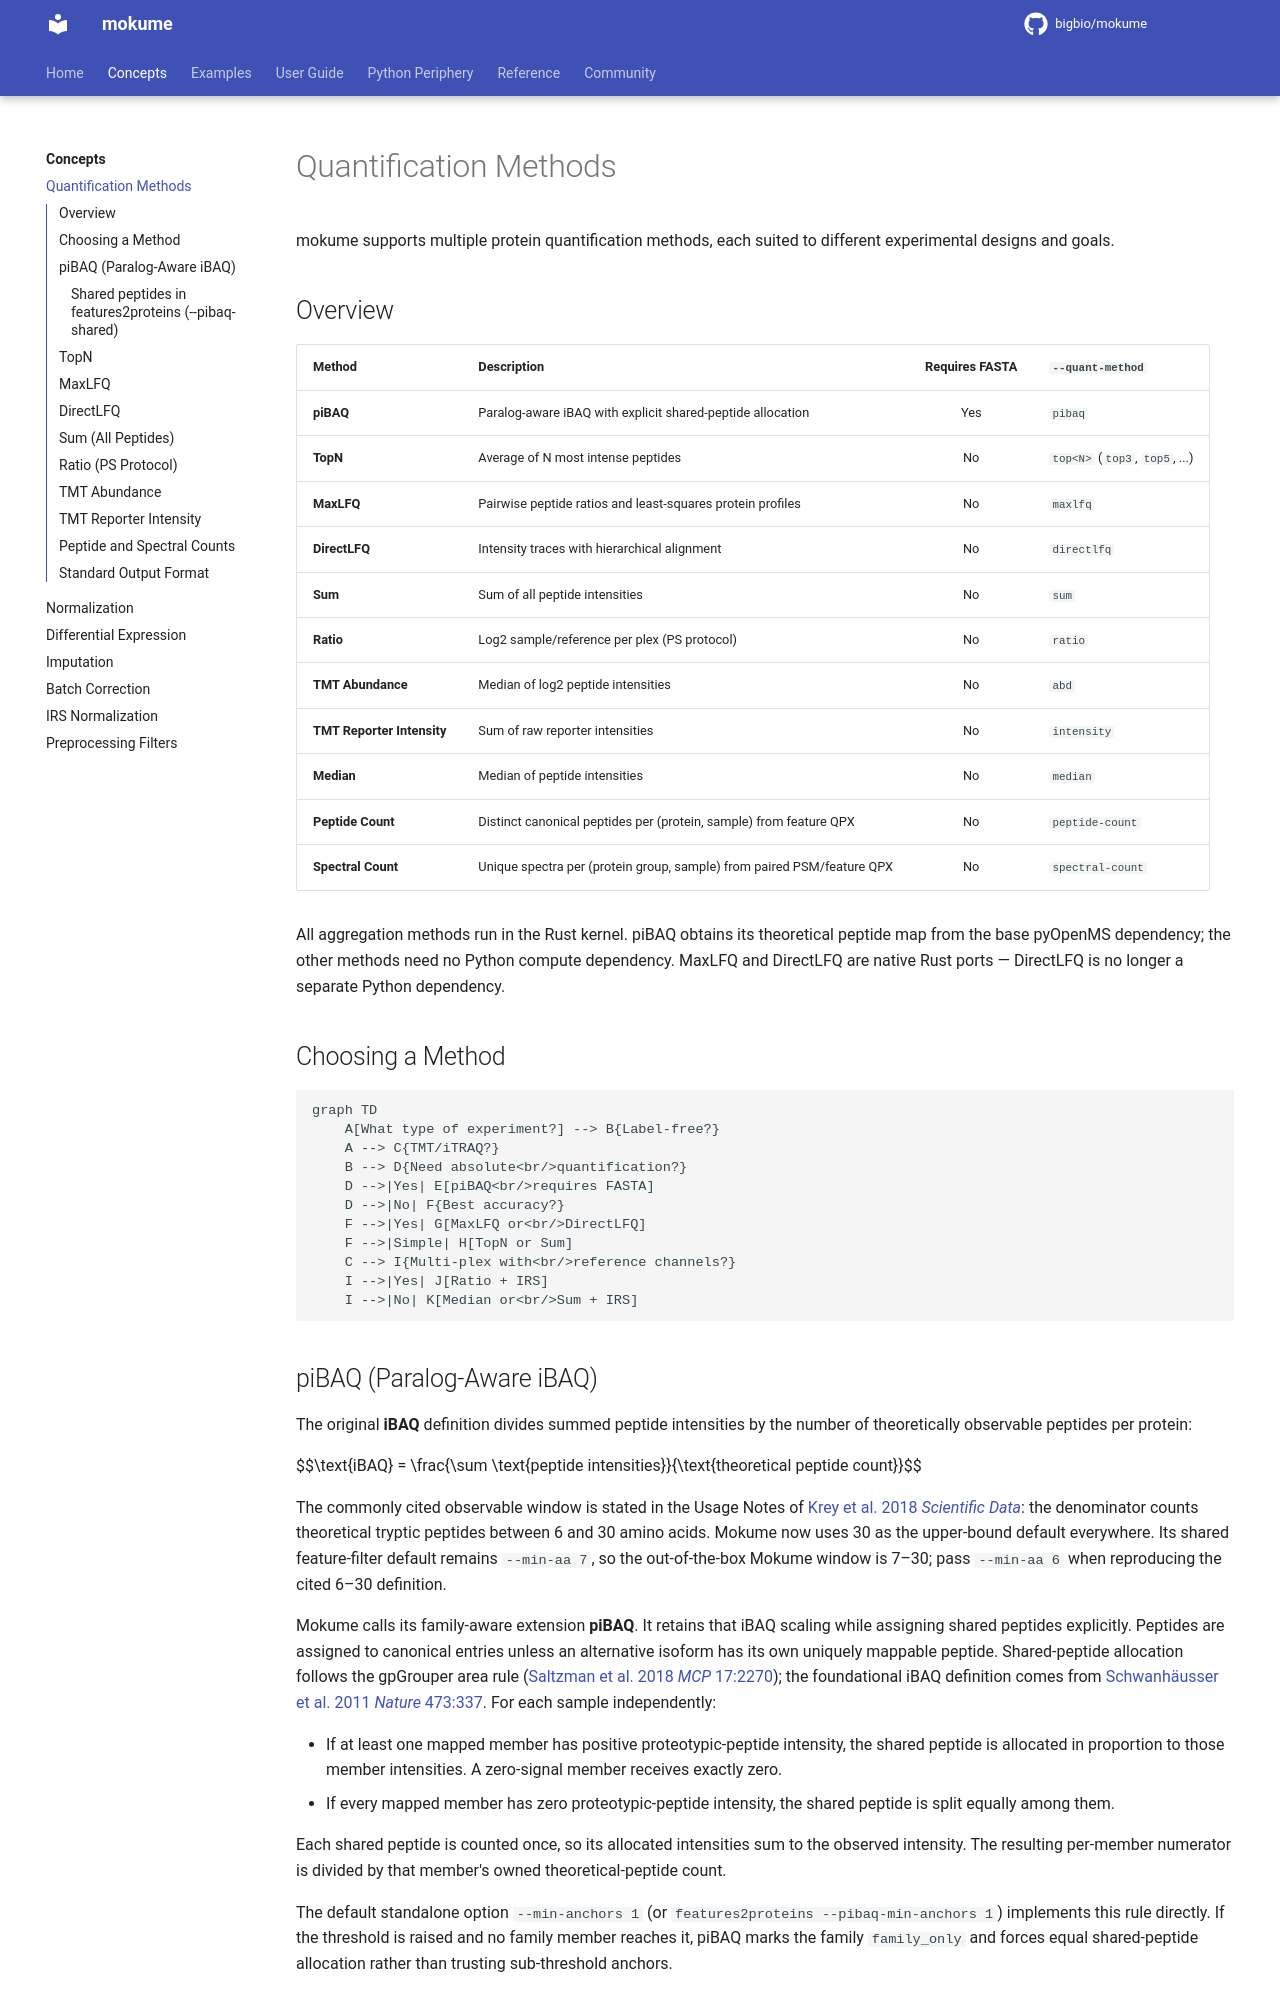

repository: bigbio/mokume · page: concepts/quantification/index.html · generator: mkdocs

# Quantification Methods

mokume supports multiple protein quantification methods, each suited to different experimental designs and goals.

## Overview

| Method | Description | Requires FASTA | `--quant-method` |
|--------|-------------|:--------------:|------------------|
| **piBAQ** | Paralog-aware iBAQ with explicit shared-peptide allocation | Yes | `pibaq` |
| **TopN** | Average of N most intense peptides | No | `top<N>` (`top3`, `top5`, ...) |
| **MaxLFQ** | Pairwise peptide ratios and least-squares protein profiles | No | `maxlfq` |
| **DirectLFQ** | Intensity traces with hierarchical alignment | No | `directlfq` |
| **Sum** | Sum of all peptide intensities | No | `sum` |
| **Ratio** | Log2 sample/reference per plex (PS protocol) | No | `ratio` |
| **TMT Abundance** | Median of log2 peptide intensities | No | `abd` |
| **TMT Reporter Intensity** | Sum of raw reporter intensities | No | `intensity` |
| **Median** | Median of peptide intensities | No | `median` |
| **Peptide Count** | Distinct canonical peptides per (protein, sample) from feature QPX | No | `peptide-count` |
| **Spectral Count** | Unique spectra per (protein group, sample) from paired PSM/feature QPX | No | `spectral-count` |

All aggregation methods run in the Rust kernel. piBAQ obtains its theoretical
peptide map from the base pyOpenMS dependency; the other methods need no Python
compute dependency. MaxLFQ and DirectLFQ are native Rust ports — DirectLFQ is no
longer a separate Python dependency.

## Choosing a Method

```mermaid
graph TD
    A[What type of experiment?] --> B{Label-free?}
    A --> C{TMT/iTRAQ?}
    B --> D{Need absolute<br/>quantification?}
    D -->|Yes| E[piBAQ<br/>requires FASTA]
    D -->|No| F{Best accuracy?}
    F -->|Yes| G[MaxLFQ or<br/>DirectLFQ]
    F -->|Simple| H[TopN or Sum]
    C --> I{Multi-plex with<br/>reference channels?}
    I -->|Yes| J[Ratio + IRS]
    I -->|No| K[Median or<br/>Sum + IRS]
```

## piBAQ (Paralog-Aware iBAQ)

The original **iBAQ** definition divides summed peptide intensities by the
number of theoretically observable peptides per protein:

$$\text{iBAQ} = \frac{\sum \text{peptide intensities}}{\text{theoretical peptide count}}$$

The commonly cited observable window is stated in the Usage Notes of
[Krey et al. 2018 *Scientific Data*](https://www.nature.com/articles/sdata2018128):
the denominator counts theoretical tryptic peptides between 6 and 30 amino
acids. Mokume now uses 30 as the upper-bound default everywhere. Its shared
feature-filter default remains `--min-aa 7`, so the out-of-the-box Mokume
window is 7–30; pass `--min-aa 6` when reproducing the cited 6–30 definition.

Mokume calls its family-aware extension **piBAQ**. It retains that iBAQ
scaling while assigning shared peptides explicitly. Peptides are assigned to
canonical entries unless an alternative isoform has its own uniquely mappable
peptide. Shared-peptide allocation follows the gpGrouper area rule
([Saltzman et al. 2018 *MCP* 17:2270](https://www.mcponline.org/content/17/11/2270));
the foundational iBAQ definition comes from
[Schwanhäusser et al. 2011 *Nature* 473:337](https://doi.org/10.1038/nature10098).
For each sample independently:

- If at least one mapped member has positive proteotypic-peptide intensity, the shared peptide is allocated in proportion to those member intensities. A zero-signal member receives exactly zero.
- If every mapped member has zero proteotypic-peptide intensity, the shared peptide is split equally among them.

Each shared peptide is counted once, so its allocated intensities sum to the observed intensity. The resulting per-member numerator is divided by that member's owned theoretical-peptide count.

The default standalone option `--min-anchors 1` (or
`features2proteins --pibaq-min-anchors 1`) implements this rule directly. If
the threshold is raised and no family member reaches it, piBAQ marks the family
`family_only` and forces equal shared-peptide allocation rather than trusting
sub-threshold anchors.
